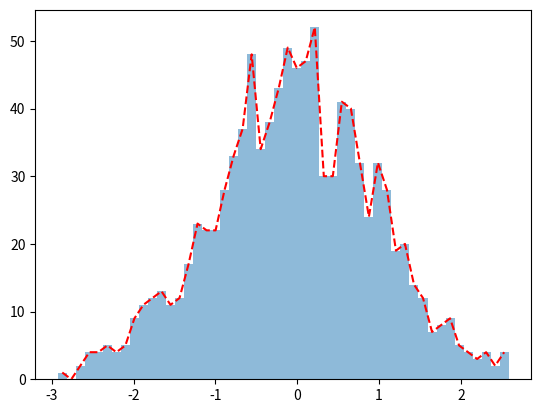

Reproduce this figure in Python.
import matplotlib.pyplot as plt 
import numpy as np 
# Data to plot 
x = np.random.normal(0, 1, 1000) 

# Calculate the histogram bins and midpoints 
hist, bins = np.histogram(x, bins=50) 
midpoints = (bins[:-1] + bins[1:]) / 2 

# Create the figure 
fig, ax1 = plt.subplots() 

# Create the histogram plot 
ax1.hist(x, bins=50, alpha=0.5) 

# Overlap the line plot
ax1.plot(midpoints,hist,'r--')

# Show the plot
plt.show()